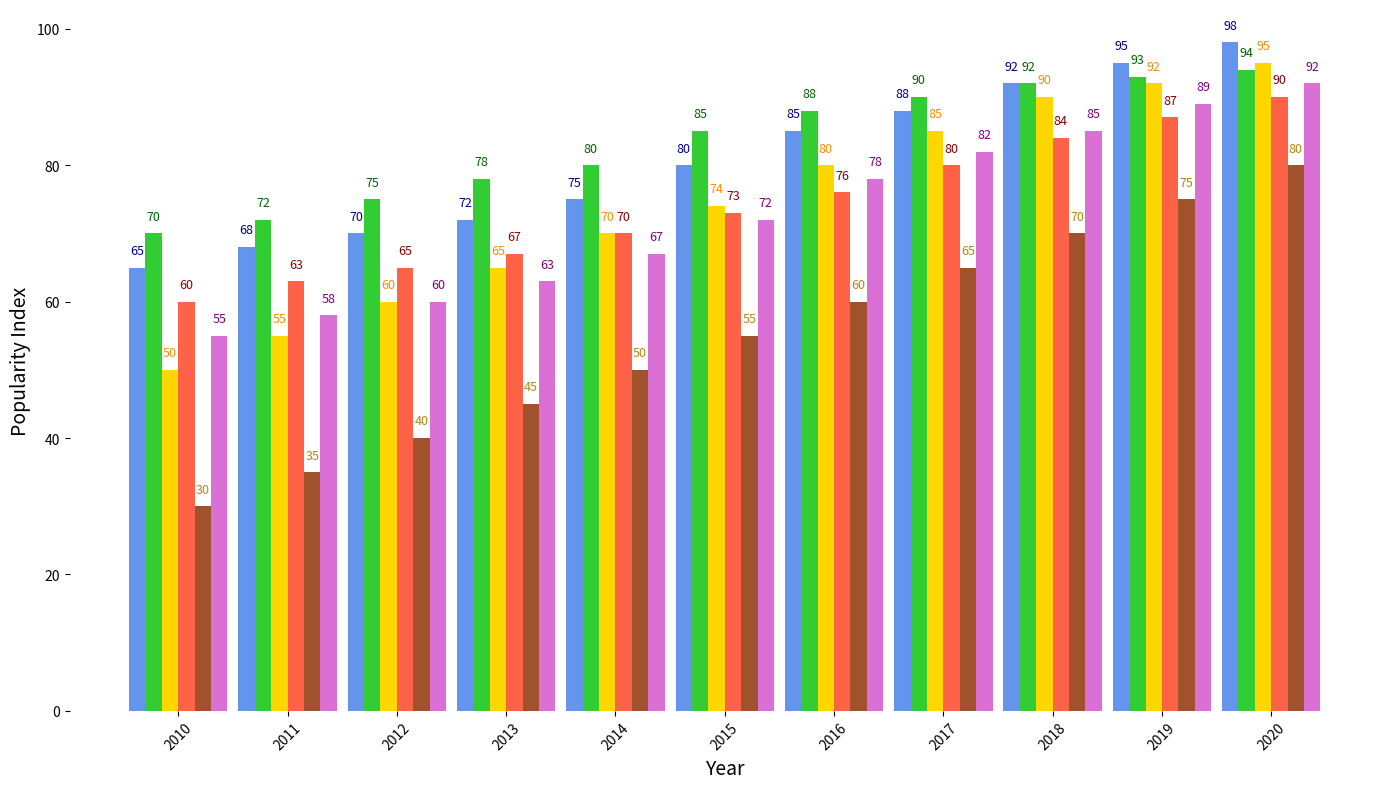

Source code (Python):
import matplotlib.pyplot as plt
import numpy as np

years = np.arange(2010, 2021)

italian_cuisine = [65, 68, 70, 72, 75, 80, 85, 88, 92, 95, 98]
chinese_cuisine = [70, 72, 75, 78, 80, 85, 88, 90, 92, 93, 94]
indian_cuisine = [50, 55, 60, 65, 70, 74, 80, 85, 90, 92, 95]
mexican_cuisine = [60, 63, 65, 67, 70, 73, 76, 80, 84, 87, 90]
middle_eastern_cuisine = [30, 35, 40, 45, 50, 55, 60, 65, 70, 75, 80]
japanese_cuisine = [55, 58, 60, 63, 67, 72, 78, 82, 85, 89, 92] # New data series

width = 0.15
ind = np.arange(len(years))

fig, ax = plt.subplots(figsize=(14, 8))

colors = ['cornflowerblue', 'limegreen', 'gold', 'tomato', 'sienna', 'orchid']
annotation_colors = ['darkblue', 'darkgreen', 'darkorange', 'darkred', 'darkgoldenrod', 'purple']

ax.bar(ind - 2.5*width, italian_cuisine, width, color=colors[0])
ax.bar(ind - 1.5*width, chinese_cuisine, width, color=colors[1])
ax.bar(ind - 0.5*width, indian_cuisine, width, color=colors[2])
ax.bar(ind + 0.5*width, mexican_cuisine, width, color=colors[3])
ax.bar(ind + 1.5*width, middle_eastern_cuisine, width, color=colors[4])
ax.bar(ind + 2.5*width, japanese_cuisine, width, color=colors[5]) # New bar series

for i, v in enumerate(italian_cuisine):
    ax.text(i - 2.5*width, v + 2, f"{v}", ha='center', fontsize=9, color=annotation_colors[0])
for i, v in enumerate(chinese_cuisine):
    ax.text(i - 1.5*width, v + 2, f"{v}", ha='center', fontsize=9, color=annotation_colors[1])
for i, v in enumerate(indian_cuisine):
    ax.text(i - 0.5*width, v + 2, f"{v}", ha='center', fontsize=9, color=annotation_colors[2])
for i, v in enumerate(mexican_cuisine):
    ax.text(i + 0.5*width, v + 2, f"{v}", ha='center', fontsize=9, color=annotation_colors[3])
for i, v in enumerate(middle_eastern_cuisine):
    ax.text(i + 1.5*width, v + 2, f"{v}", ha='center', fontsize=9, color=annotation_colors[4])
for i, v in enumerate(japanese_cuisine): # Annotation for new data series
    ax.text(i + 2.5*width, v + 2, f"{v}", ha='center', fontsize=9, color=annotation_colors[5])

ax.set_xlabel('Year', fontsize=14)
ax.set_ylabel('Popularity Index', fontsize=14)

ax.set_xticks(ind)
ax.set_xticklabels(years)

plt.xticks(rotation=45)
plt.tight_layout()

ax.spines['top'].set_visible(False)
ax.spines['right'].set_visible(False)
ax.spines['left'].set_visible(False)
ax.spines['bottom'].set_visible(False)

plt.show()
